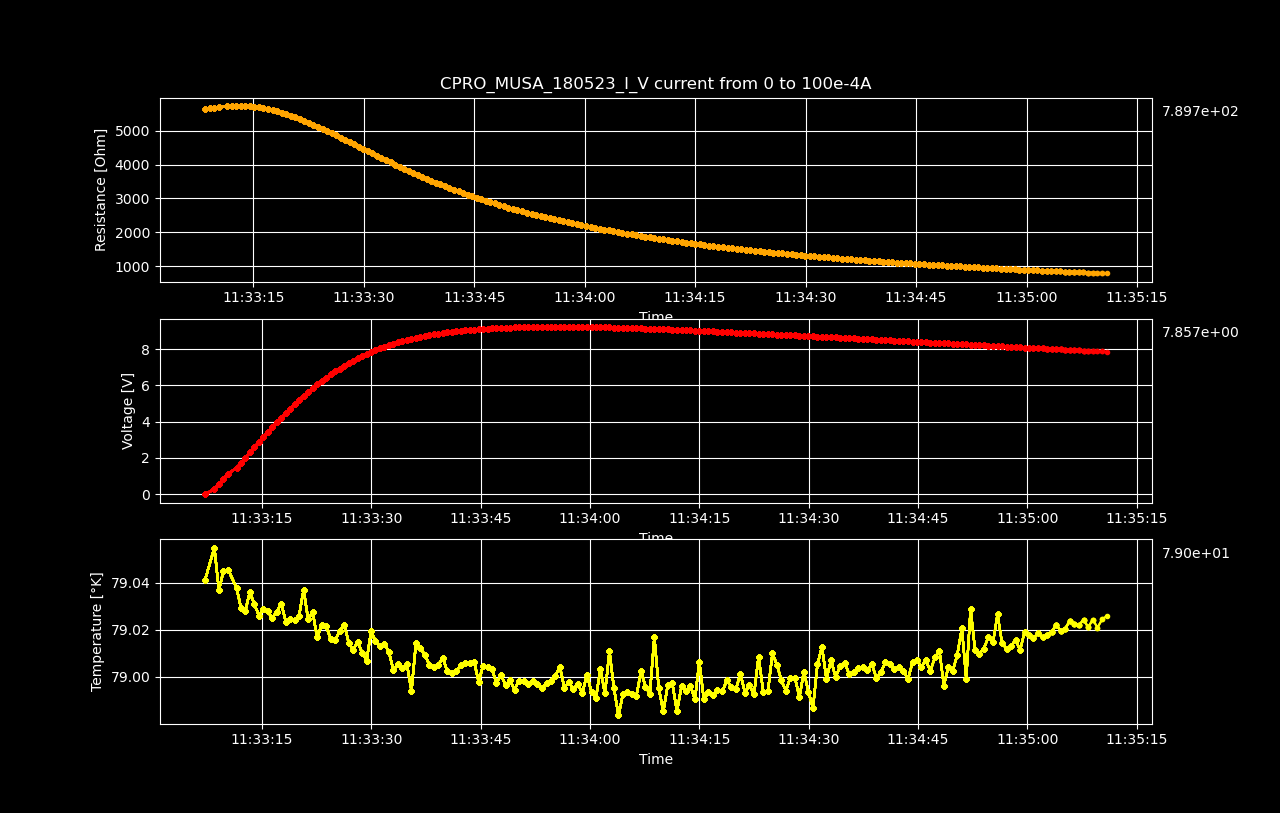

The table this chart was drawn from, first rows:
Datetime, Temperature [K], Voltage [V], Resistance [𝛀], Current Source [A], Electric Field [V/cm], Restivity [𝛀 cm], Current Density [A/cm2]
2023-05-18 11:33:07.180736, 79.04, -2.88571339e-06, -inf, 0.0, -8.906522808641975e-05, -inf, 0.0
2023-05-18 11:33:08.456011, 79.05, 0.2829, 5630, 5.0251256281407036e-05, 8.732, 3970, 0.002199
2023-05-18 11:33:09.077909, 79.04, 0.5682, 5654, 0.0001005, 17.54, 3987, 0.004398
2023-05-18 11:33:09.693606, 79.04, 0.8553, 5674, 0.0001508, 26.4, 4001, 0.006598
2023-05-18 11:33:10.326236, 79.05, 1.144, 5691, 0.000201, 35.3, 4013, 0.008797
2023-05-18 11:33:11.491521, 79.04, 1.436, 5717, 0.0002513, 44.33, 4032, 0.011
2023-05-18 11:33:12.100440, 79.03, 1.726, 5725, 0.0003015, 53.28, 4038, 0.0132
2023-05-18 11:33:12.697545, 79.03, 2.015, 5728, 0.0003518, 62.19, 4040, 0.01539
2023-05-18 11:33:13.306315, 79.04, 2.302, 5727, 0.000402, 71.05, 4039, 0.01759
2023-05-18 11:33:13.933343, 79.03, 2.588, 5722, 0.0004523, 79.88, 4036, 0.01979
2023-05-18 11:33:14.561153, 79.03, 2.871, 5713, 0.0005025, 88.6, 4029, 0.02199
2023-05-18 11:33:15.162135, 79.03, 3.15, 5699, 0.0005528, 97.23, 4019, 0.02419
2023-05-18 11:33:15.769047, 79.03, 3.427, 5683, 0.000603, 105.8, 4008, 0.02639
2023-05-18 11:33:16.378272, 79.02, 3.697, 5660, 0.0006533, 114.1, 3992, 0.02859
2023-05-18 11:33:17.003205, 79.03, 3.963, 5633, 0.0007035, 122.3, 3972, 0.03079
2023-05-18 11:33:17.643878, 79.03, 4.222, 5601, 0.0007538, 130.3, 3950, 0.03299
2023-05-18 11:33:18.253476, 79.02, 4.476, 5567, 0.000804, 138.2, 3926, 0.03519
2023-05-18 11:33:18.850974, 79.02, 4.724, 5530, 0.0008543, 145.8, 3900, 0.03739
2023-05-18 11:33:19.453998, 79.02, 4.965, 5490, 0.0009045, 153.3, 3872, 0.03959
2023-05-18 11:33:20.070743, 79.03, 5.198, 5445, 0.0009548, 160.4, 3840, 0.04178
2023-05-18 11:33:20.696550, 79.04, 5.424, 5397, 0.001005, 167.4, 3806, 0.04398
2023-05-18 11:33:21.317263, 79.02, 5.643, 5347, 0.001055, 174.2, 3771, 0.04618
2023-05-18 11:33:21.931783, 79.03, 5.849, 5291, 0.001106, 180.5, 3732, 0.04838
2023-05-18 11:33:22.559005, 79.02, 6.053, 5237, 0.001156, 186.8, 3693, 0.05058
2023-05-18 11:33:23.172720, 79.02, 6.243, 5176, 0.001206, 192.7, 3650, 0.05278
2023-05-18 11:33:23.801096, 79.02, 6.428, 5117, 0.001256, 198.4, 3609, 0.05498
2023-05-18 11:33:24.431264, 79.02, 6.603, 5054, 0.001307, 203.8, 3564, 0.05718
2023-05-18 11:33:25.050029, 79.02, 6.77, 4989, 0.001357, 208.9, 3519, 0.05938
2023-05-18 11:33:25.653403, 79.02, 6.929, 4925, 0.001407, 213.9, 3473, 0.06158
2023-05-18 11:33:26.288885, 79.02, 7.084, 4861, 0.001457, 218.6, 3428, 0.06378
2023-05-18 11:33:26.898473, 79.01, 7.227, 4794, 0.001508, 223, 3381, 0.06598
2023-05-18 11:33:27.496884, 79.01, 7.365, 4728, 0.001558, 227.3, 3334, 0.06817
2023-05-18 11:33:28.107875, 79.01, 7.494, 4661, 0.001608, 231.3, 3287, 0.07037
2023-05-18 11:33:28.719739, 79.01, 7.618, 4594, 0.001658, 235.1, 3240, 0.07257
2023-05-18 11:33:29.349493, 79.01, 7.731, 4525, 0.001709, 238.6, 3191, 0.07477
2023-05-18 11:33:29.952246, 79.02, 7.842, 4458, 0.001759, 242, 3144, 0.07697
2023-05-18 11:33:30.554345, 79.02, 7.944, 4391, 0.001809, 245.2, 3097, 0.07917
2023-05-18 11:33:31.158645, 79.01, 8.044, 4326, 0.001859, 248.3, 3051, 0.08137
2023-05-18 11:33:31.766077, 79.01, 8.133, 4259, 0.00191, 251, 3004, 0.08357
2023-05-18 11:33:32.403399, 79.01, 8.218, 4193, 0.00196, 253.6, 2957, 0.08577
2023-05-18 11:33:33.016474, 79, 8.293, 4126, 0.00201, 256, 2910, 0.08797
2023-05-18 11:33:33.632755, 79.01, 8.368, 4062, 0.00206, 258.3, 2864, 0.09017
2023-05-18 11:33:34.256286, 79, 8.433, 3996, 0.002111, 260.3, 2818, 0.09237
2023-05-18 11:33:34.868122, 79.01, 8.499, 3933, 0.002161, 262.3, 2774, 0.09456
2023-05-18 11:33:35.499182, 78.99, 8.559, 3871, 0.002211, 264.2, 2730, 0.09676
2023-05-18 11:33:36.112478, 79.01, 8.615, 3810, 0.002261, 265.9, 2687, 0.09896
2023-05-18 11:33:36.722118, 79.01, 8.67, 3751, 0.002312, 267.6, 2645, 0.1012
2023-05-18 11:33:37.329788, 79.01, 8.722, 3693, 0.002362, 269.2, 2604, 0.1034
2023-05-18 11:33:37.943736, 79.01, 8.766, 3634, 0.002412, 270.6, 2563, 0.1056
2023-05-18 11:33:38.567847, 79, 8.808, 3577, 0.002462, 271.9, 2523, 0.1078
2023-05-18 11:33:39.183901, 79.01, 8.851, 3523, 0.002513, 273.2, 2484, 0.11
2023-05-18 11:33:39.802363, 79.01, 8.889, 3468, 0.002563, 274.3, 2446, 0.1122
2023-05-18 11:33:40.413753, 79, 8.92, 3414, 0.002613, 275.3, 2408, 0.1144
2023-05-18 11:33:41.019664, 79, 8.956, 3363, 0.002663, 276.4, 2371, 0.1166
2023-05-18 11:33:41.642732, 79, 8.985, 3311, 0.002714, 277.3, 2335, 0.1188
2023-05-18 11:33:42.264750, 79.01, 9.011, 3260, 0.002764, 278.1, 2299, 0.121
2023-05-18 11:33:42.872942, 79.01, 9.034, 3210, 0.002814, 278.8, 2264, 0.1232
2023-05-18 11:33:43.476355, 79.01, 9.06, 3163, 0.002864, 279.6, 2231, 0.1254
2023-05-18 11:33:44.093571, 79.01, 9.079, 3115, 0.002915, 280.2, 2197, 0.1276
2023-05-18 11:33:44.707659, 79, 9.098, 3069, 0.002965, 280.8, 2164, 0.1298
... 140 more rows
